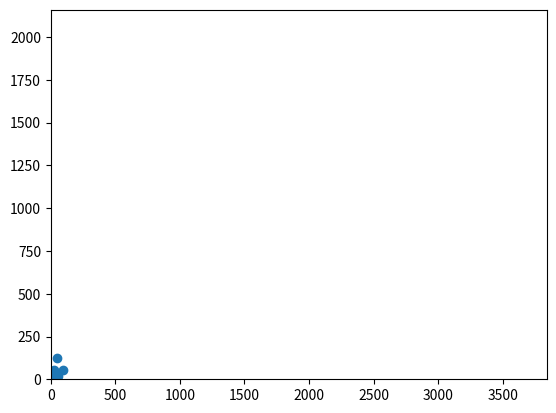

The script that saved this image:
import numpy as np
import matplotlib.pyplot as plt

# x = np.arange(-5, 5, 0.1)
# y = np.sin(x)
# plt.plot(x,y)
# plt.show()

x = [10, 51, 44, 23, 55, 95]
y = [5, 125, 2, 55, 19, 55]
plt.xlim([0,3840])
plt.ylim([0,2160])
plt.scatter(x,y)
plt.show()